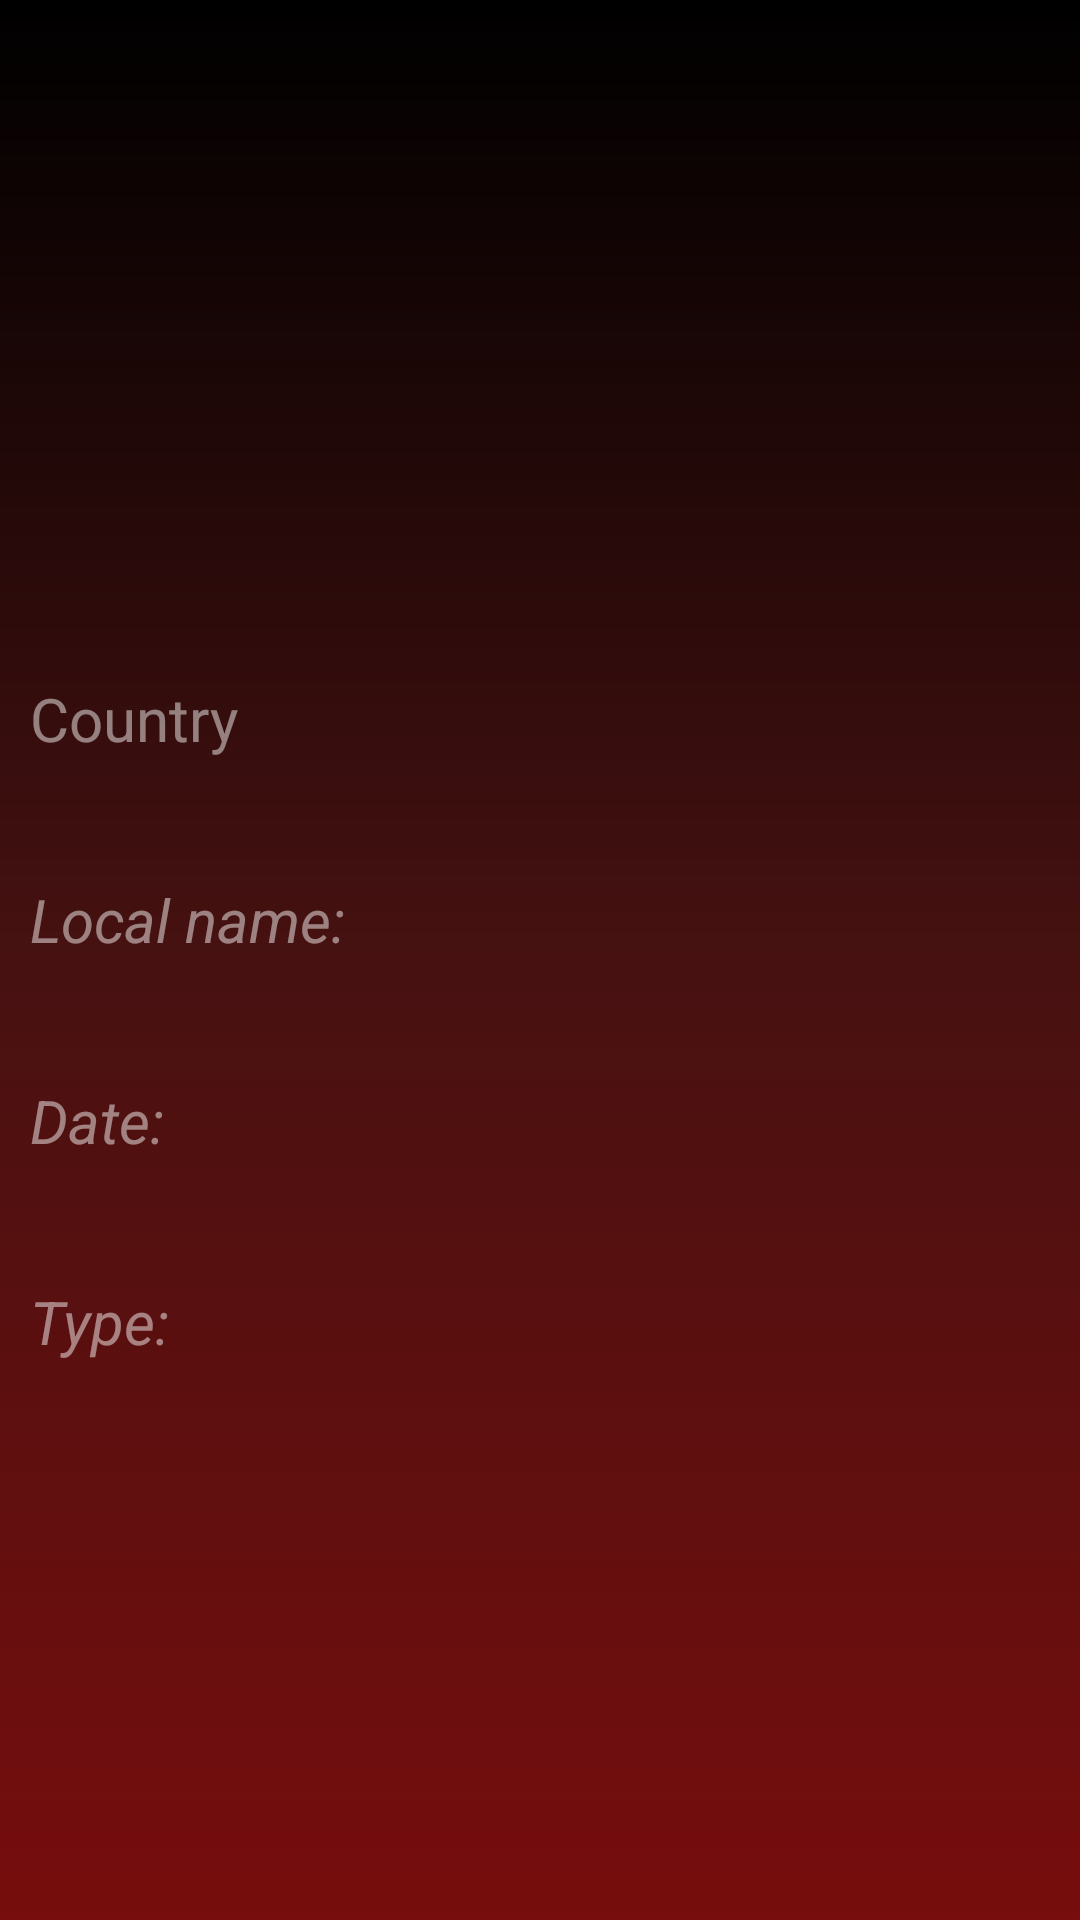

Write the Android layout XML for this screen, with the resource values it uses.
<!-- AndroidManifest.xml: application theme Theme.Lab4 -->
<!-- res/layout/activity_details.xml -->
<?xml version="1.0" encoding="utf-8"?>
<androidx.constraintlayout.widget.ConstraintLayout xmlns:android="http://schemas.android.com/apk/res/android"
    xmlns:app="http://schemas.android.com/apk/res-auto"
    xmlns:tools="http://schemas.android.com/tools"
    android:layout_width="match_parent"
    android:layout_height="match_parent"
    android:background="@drawable/drawable"
    android:padding="@dimen/default_padding"
    tools:context=".details.DetailsActivity">

    <TextView
        android:id="@+id/error_massage"
        android:layout_width="wrap_content"
        android:layout_height="wrap_content"
        android:gravity="center"
        android:text="@string/error"
        android:visibility="gone"
        app:layout_constraintBottom_toBottomOf="parent"
        app:layout_constraintEnd_toEndOf="parent"
        app:layout_constraintStart_toStartOf="parent"
        app:layout_constraintTop_toTopOf="parent" />

    <TextView
        android:id="@+id/holiday_name"
        style="@style/Title"
        android:layout_width="0dp"
        android:layout_height="wrap_content"
        android:layout_marginStart="@dimen/default_margin"
        android:layout_marginEnd="@dimen/default_margin"
        android:background="@drawable/border"
        android:gravity="center"
        android:padding="@dimen/small_padding"
        app:layout_constraintEnd_toEndOf="parent"
        app:layout_constraintStart_toStartOf="parent"
        app:layout_constraintTop_toTopOf="parent"
        tools:text="Holiday name" />

    <TextView
        android:id="@+id/country_name_title"
        android:layout_width="0dp"
        android:layout_height="wrap_content"
        android:layout_marginTop="@dimen/default_margin"
        android:text="@string/country"
        android:textColor="@color/faded_white"
        app:layout_constraintVertical_chainStyle="packed"
        app:layout_constraintBottom_toTopOf="@+id/local_name_title"
        app:layout_constraintStart_toStartOf="parent"
        app:layout_constraintTop_toTopOf="parent" />

    <TextView
        android:id="@+id/local_name_title"
        android:layout_width="wrap_content"
        android:layout_height="wrap_content"
        android:layout_marginTop="@dimen/default_margin"
        android:textColor="@color/faded_white"
        android:paddingEnd="@dimen/default_padding"
        android:text="@string/local_name"
        android:textStyle="italic"
        app:layout_constraintBottom_toTopOf="@+id/date_title"
        app:layout_constraintStart_toStartOf="parent"
        app:layout_constraintTop_toBottomOf="@+id/country_name_title" />

    <TextView
        android:id="@+id/date_title"
        android:layout_width="wrap_content"
        android:layout_height="wrap_content"
        android:layout_marginTop="@dimen/default_margin"
        android:textColor="@color/faded_white"
        android:text="@string/date"
        android:textStyle="italic"
        app:layout_constraintBottom_toTopOf="@+id/type_title"
        app:layout_constraintStart_toStartOf="parent"
        app:layout_constraintTop_toBottomOf="@+id/local_name_title" />

    <TextView
        android:id="@+id/type_title"
        android:layout_width="wrap_content"
        android:layout_height="wrap_content"
        android:layout_marginTop="@dimen/default_margin"
        android:textColor="@color/faded_white"
        android:text="@string/type"
        android:textStyle="italic"
        app:layout_constraintBottom_toBottomOf="parent"
        app:layout_constraintStart_toStartOf="parent"
        app:layout_constraintTop_toBottomOf="@+id/date_title" />

    <androidx.constraintlayout.widget.Barrier
        android:id="@+id/barrier"
        android:layout_width="0dp"
        android:layout_height="0dp"
        app:barrierDirection="end"
        app:constraint_referenced_ids="country_name_title, local_name_title, date_title, type_title" />

    <TextView
        android:id="@+id/country_name"
        android:layout_width="0dp"
        android:layout_height="wrap_content"
        android:gravity="center"
        app:layout_constraintBaseline_toBaselineOf="@id/country_name_title"
        app:layout_constraintEnd_toEndOf="parent"
        app:layout_constraintStart_toEndOf="@+id/barrier"
        tools:text="Country" />

    <TextView
        android:id="@+id/local_name"
        android:layout_width="0dp"
        android:layout_height="wrap_content"
        android:layout_marginStart="@dimen/default_padding"
        android:gravity="center"
        app:layout_constraintBaseline_toBaselineOf="@id/local_name_title"
        app:layout_constraintEnd_toEndOf="parent"
        app:layout_constraintStart_toEndOf="@+id/barrier"
        tools:text="Holiday" />

    <TextView
        android:id="@+id/date"
        android:layout_width="0dp"
        android:layout_height="wrap_content"
        android:gravity="center"
        app:layout_constraintBaseline_toBaselineOf="@id/date_title"
        app:layout_constraintEnd_toEndOf="parent"
        app:layout_constraintStart_toEndOf="@+id/barrier"
        tools:text="0000-00-00" />

    <TextView
        android:id="@+id/type"
        android:layout_width="0dp"
        android:layout_height="wrap_content"
        android:gravity="center"
        app:layout_constraintBaseline_toBaselineOf="@id/type_title"
        app:layout_constraintEnd_toEndOf="parent"
        app:layout_constraintStart_toEndOf="@+id/barrier"
        tools:text="Public" />

</androidx.constraintlayout.widget.ConstraintLayout>
<!-- resources referenced by this layout -->
<resources>
  <color name="faded_white">#7AFFFFFF</color>
  <dimen name="default_margin">40dp</dimen>
  <dimen name="default_padding">10dp</dimen>
  <!-- drawable drawable (drawable) -->
  <?xml version="1.0" encoding="utf-8"?>
  <shape xmlns:android="http://schemas.android.com/apk/res/android">
      <gradient
          android:startColor="#000000"
          android:centerColor="#471111"
          android:endColor="#770D0D"
          android:angle="300"/>
  </shape>
  <string name="country">Country</string>
  <string name="date">Date:</string>
  <string name="error">Opps!\nNo data was found. Try again</string>
  <string name="local_name">Local name:</string>
  <string name="type">Type:</string>
  <style name="Title">
          <item name="android:textColor">@color/dark_red</item>
          <item name="android:textStyle">bold</item>
      </style>
  <style name="Theme.Lab4" parent="Base.Theme.Lab4" />
  <color name="dark_red">#220202</color>
  <style name="Base.Theme.Lab4" parent="Theme.Material3.DayNight">
          
          
          <item name="android:textSize">@dimen/text_size</item>
      </style>
  <dimen name="text_size">20sp</dimen>
</resources>
